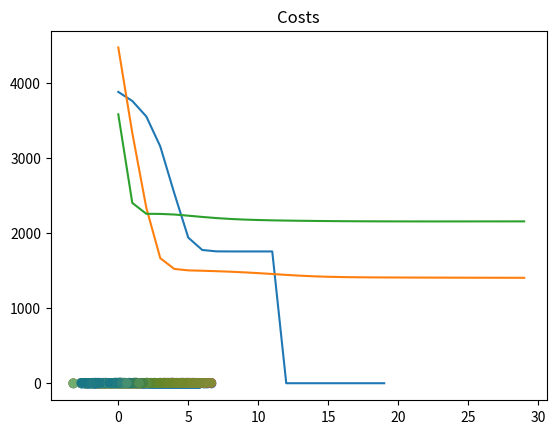

Write the Python code that produced this figure.
import numpy as np
import matplotlib.pyplot as plt


def d(u, v):
    diff = u - v
    return diff.dot(diff)


def cost(X, R, M):
    cost = 0
    for k in range(len(M)):
        # method 1
        # for n in range(len(X)):
        #     cost += R[n,k]*d(M[k], X[n])

        # method 2
        diff = X - M[k]
        sq_distances = (diff * diff).sum(axis=1)
        cost += (R[:,k] * sq_distances).sum()
    return cost


def plot_k_means(X, K, max_iter=20, beta=1.0, show_plots=True):
    N, D = X.shape
    M = np.zeros((K, D))
    # R = np.zeros((N, K))
    exponents = np.empty((N, K))

    # initialize M to random
    for k in range(K):
        M[k] = X[np.random.choice(N)]

    costs = np.zeros(max_iter)
    for i in range(max_iter):
        # step 1: determine assignments / resposibilities
        # is this inefficient?
        for k in range(K):
            for n in range(N):
                # R[n,k] = np.exp(-beta*d(M[k], X[n])) / np.sum( np.exp(-beta*d(M[j], X[n])) for j in range(K) )
                exponents[n,k] = np.exp(-beta*d(M[k], X[n]))

        R = exponents / exponents.sum(axis=1, keepdims=True)
        # assert(np.abs(R - R2).sum() < 1e-10)

        # step 2: recalculate means
        for k in range(K):
            M[k] = R[:,k].dot(X) / R[:,k].sum()

        costs[i] = cost(X, R, M)
        if i > 0:
            if np.abs(costs[i] - costs[i-1]) < 1e-5:
                break

    if show_plots:
        plt.plot(costs)
        plt.title("Costs")
        plt.show()

        random_colors = np.random.random((K, 3))
        colors = R.dot(random_colors)
        plt.scatter(X[:,0], X[:,1], c=colors)
        plt.show()

    return M, R


def get_simple_data():
    # assume 3 means
    D = 2 # so we can visualize it more easily
    s = 4 # separation so we can control how far apart the means are
    mu1 = np.array([0, 0])
    mu2 = np.array([s, s])
    mu3 = np.array([0, s])

    N = 900 # number of samples
    X = np.zeros((N, D))
    X[:300, :] = np.random.randn(300, D) + mu1
    X[300:600, :] = np.random.randn(300, D) + mu2
    X[600:, :] = np.random.randn(300, D) + mu3
    return X


def main():
    X = get_simple_data()

    # what does it look like without clustering?
    plt.scatter(X[:,0], X[:,1])
    plt.show()

    K = 3 # luckily, we already know this
    plot_k_means(X, K)

    K = 5 # what happens if we choose a "bad" K?
    plot_k_means(X, K, max_iter=30)

    K = 5 # what happens if we change beta?
    plot_k_means(X, K, max_iter=30, beta=0.3)


if __name__ == '__main__':
    main()